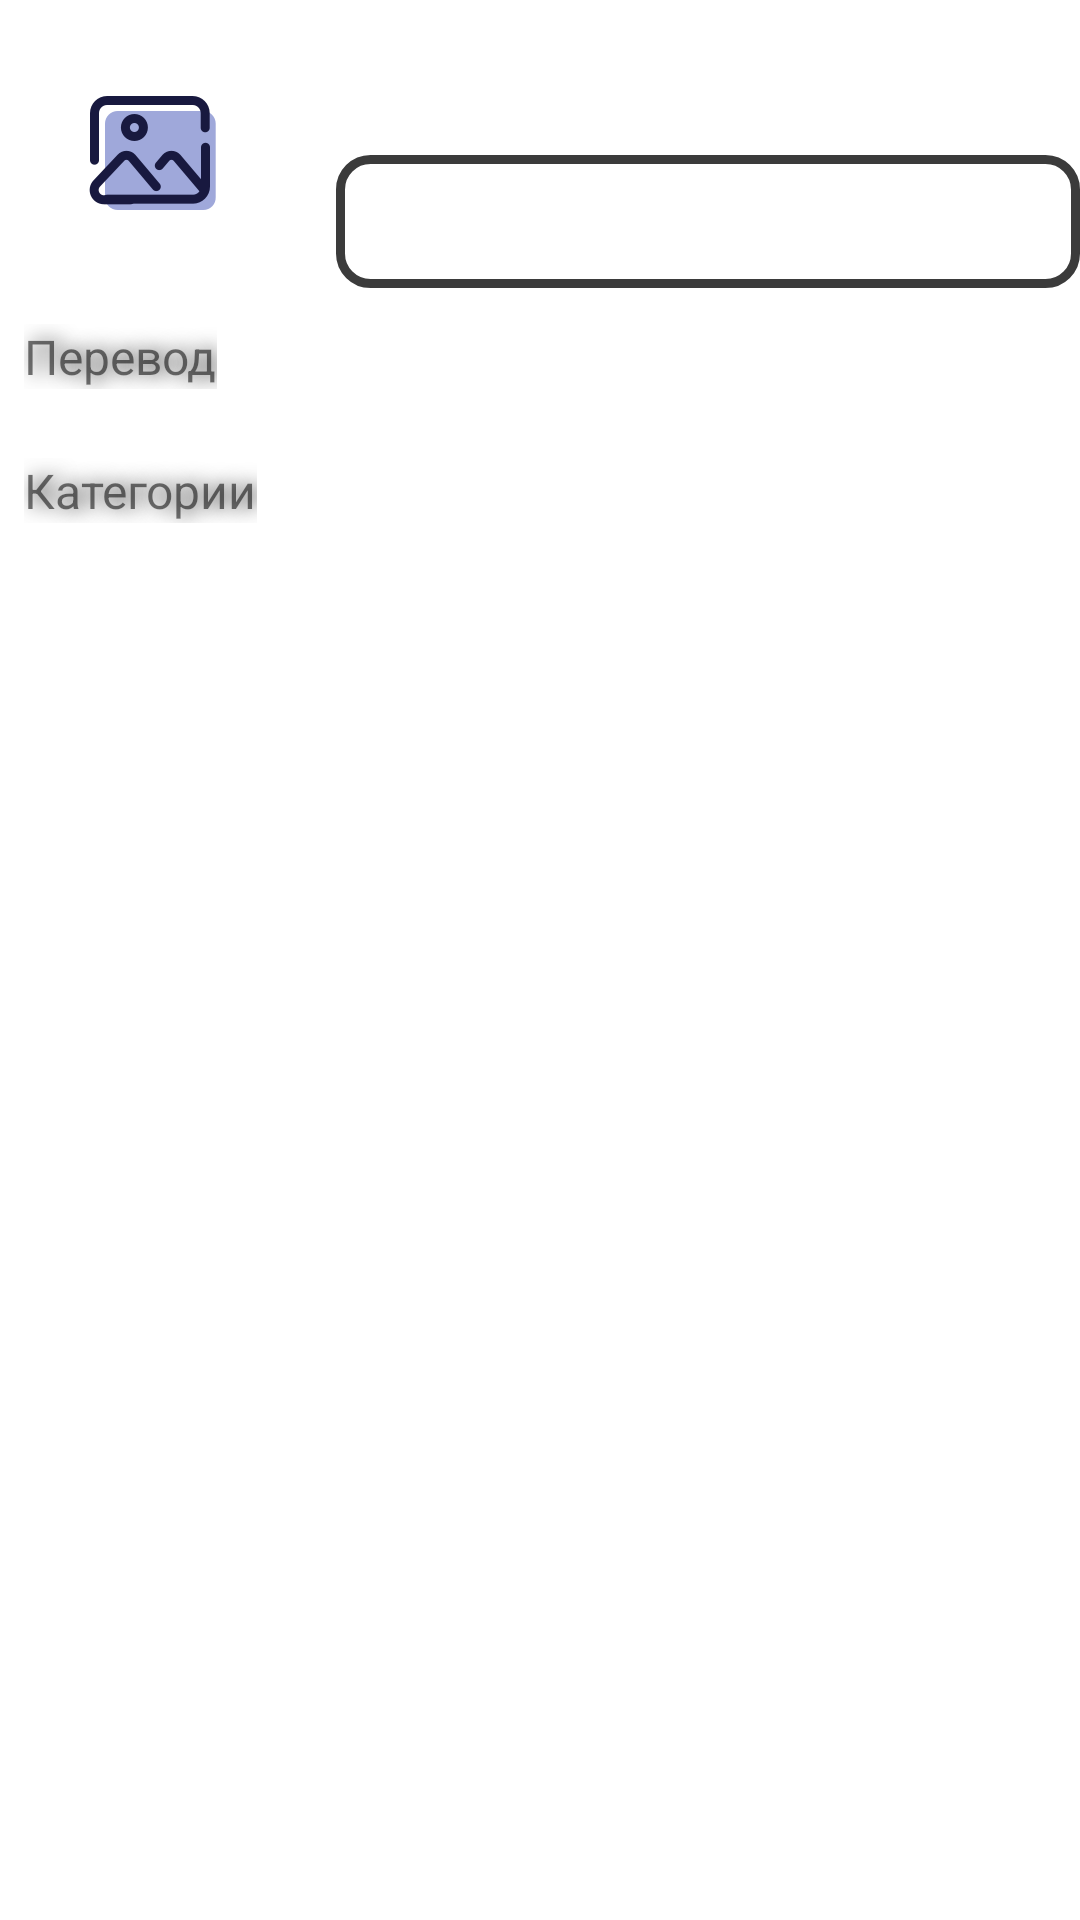

Here is an Android app screen rendered from its layout file. Give the layout XML and the strings, colors and styles it references.
<!-- AndroidManifest.xml: application theme Theme.Dictionary -->
<!-- res/layout/dialog_fragment_edit_word.xml -->
<?xml version="1.0" encoding="utf-8"?>
<layout xmlns:tools="http://schemas.android.com/tools"
    xmlns:android="http://schemas.android.com/apk/res/android"
    xmlns:app="http://schemas.android.com/apk/res-auto">

    <LinearLayout
        android:layout_width="match_parent"
        android:layout_height="wrap_content"
        android:orientation="vertical"
        android:background="@null">

        <LinearLayout
            android:layout_width="match_parent"
            android:layout_height="wrap_content"
            android:orientation="horizontal"
            android:background="@null">

            <ImageButton
                android:id="@+id/word_icon"
                android:layout_width="84dp"
                android:layout_height="84dp"
                app:srcCompat="@drawable/ic_empty_picture"
                android:layout_margin="8dp"
                android:background="@null"/>

            <EditText
                android:id="@+id/word_edit_text"
                android:layout_marginStart="12dp"
                android:layout_marginBottom="2dp"
                android:layout_width="match_parent"
                android:layout_height="wrap_content"
                android:layout_gravity="bottom"
                tools:text="word"/>
        </LinearLayout>

        <LinearLayout
            android:layout_width="match_parent"
            android:layout_height="match_parent"
            android:orientation="vertical"
            android:background="@drawable/elliptical_background">

            <TextView
                android:layout_width="wrap_content"
                android:layout_height="wrap_content"
                android:layout_marginBottom="4dp"
                android:textSize="16sp"
                android:text="Перевод"
                android:layout_marginStart="8dp"
                android:layout_marginTop="8dp"
                android:elevation="8dp"
                android:shadowColor="@color/black"
                android:shadowRadius="16"
                android:shadowDx="6"/>

            <androidx.recyclerview.widget.RecyclerView
                android:id="@+id/translation_recycler_view"
                android:layout_marginBottom="8dp"
                android:layout_width="match_parent"
                android:layout_height="wrap_content"
                android:layout_marginStart="6dp"/>

            <View
                android:layout_width="match_parent"
                android:layout_height="3dp"
                android:background="@color/light_gray_300"
                android:layout_marginHorizontal="3dp"/>

            <TextView
                android:layout_width="wrap_content"
                android:layout_height="wrap_content"
                android:layout_marginBottom="4dp"
                android:textSize="16sp"
                android:layout_marginStart="8dp"
                android:layout_marginTop="8dp"
                android:elevation="8dp"
                android:shadowColor="@color/black"
                android:shadowRadius="16"
                android:shadowDx="6"
                android:text="Категории"/>

            <androidx.recyclerview.widget.RecyclerView
                android:id="@+id/categories_recycler_view"
                android:layout_width="match_parent"
                android:layout_height="wrap_content"
                android:layout_marginBottom="8dp"
                android:layout_marginStart="6dp"/>

            <View
                android:id="@+id/divider"
                android:layout_width="match_parent"
                android:layout_height="3dp"
                android:background="@color/light_gray_300"
                android:layout_marginHorizontal="3dp"/>

        </LinearLayout>

    </LinearLayout>

</layout>
<!-- resources referenced by this layout -->
<resources>
  <color name="black">#3B3B3B</color>
  <!-- drawable elliptical_background (drawable) -->
  <layer-list xmlns:android="http://schemas.android.com/apk/res/android">
      <item>
          <shape>
              <solid android:width="3dp"
                  android:color="@color/light_gray_100"/>
              <corners android:radius="10.0dp"/>
          </shape>
      </item>
  </layer-list>
  <!-- drawable ic_empty_picture: png bitmap (drawable-hdpi, 2096 bytes) -->
  <style name="Theme.Dictionary" parent="Theme.MaterialComponents.DayNight.DarkActionBar">
          
          <item name="colorPrimary">@color/gray_200</item>
          <item name="colorPrimaryVariant">@color/gray_500</item>
          <item name="colorOnPrimary">@color/white</item>
          
          <item name="colorSecondary">@color/teal_200</item>
          <item name="colorSecondaryVariant">@color/teal_700</item>
          <item name="colorOnSecondary">@color/black</item>
          
          <item name="android:statusBarColor" tools:targetApi="l">?attr/colorPrimaryVariant</item>
          
  
          <item name="windowNoTitle">true</item>
          <item name="editTextStyle">@style/NewEditTextStyle</item>
  
      </style>
  <color name="gray_200">#3C3C3C</color>
  <color name="gray_500">#818181</color>
  <color name="white">#FDFFFD</color>
  <color name="teal_200">#FF03DAC5</color>
  <color name="teal_700">#FF018786</color>
  <style name="NewEditTextStyle" parent="Base.Widget.AppCompat.EditText">
          <item name="android:background">@drawable/edit_text_new</item>
          <item name="android:padding">10dp</item>
      </style>
  <!-- drawable edit_text_new (drawable) -->
  <?xml version="1.0" encoding="utf-8"?>
  <layer-list xmlns:android="http://schemas.android.com/apk/res/android">
      <item>
      <shape>
          <stroke android:width="3dp"
              android:color="@color/black"/>
          <corners android:radius="10.0dp"/>
      </shape>
      </item>
  </layer-list>
</resources>
